Photos from the image-classification dataset "data" in the GitHub repository AIBananaVision/Banana-Vision-Resnet152. Its 3 classes are: black sigatoka, fusarium wilt, healthy.

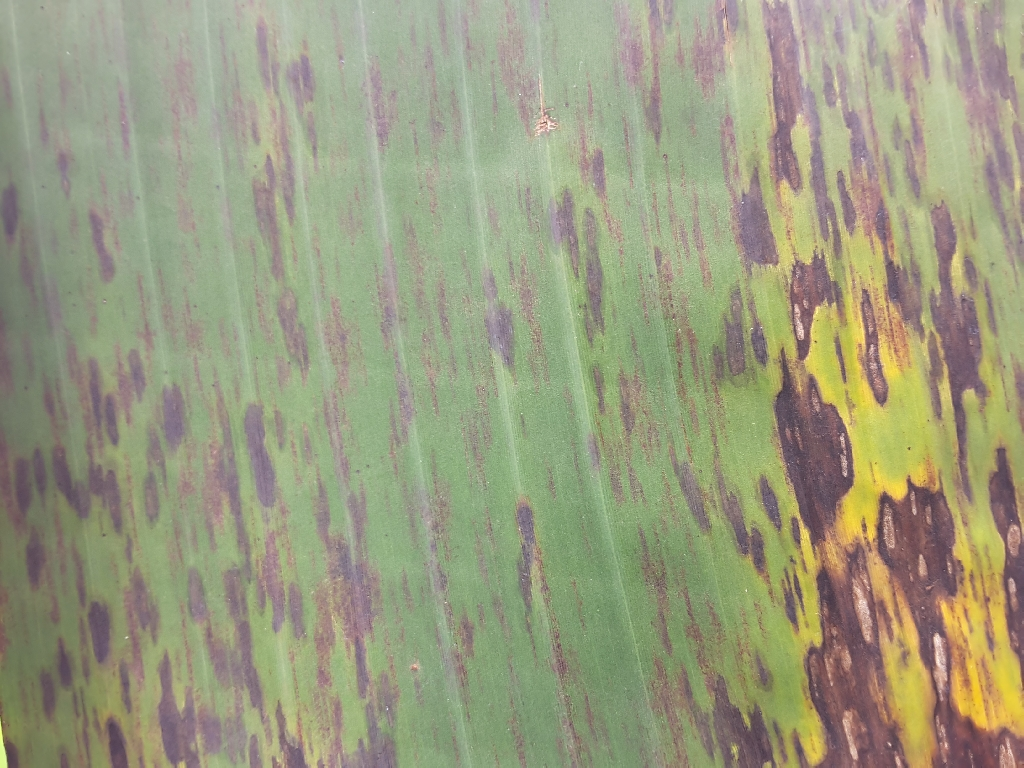
Label: black sigatoka

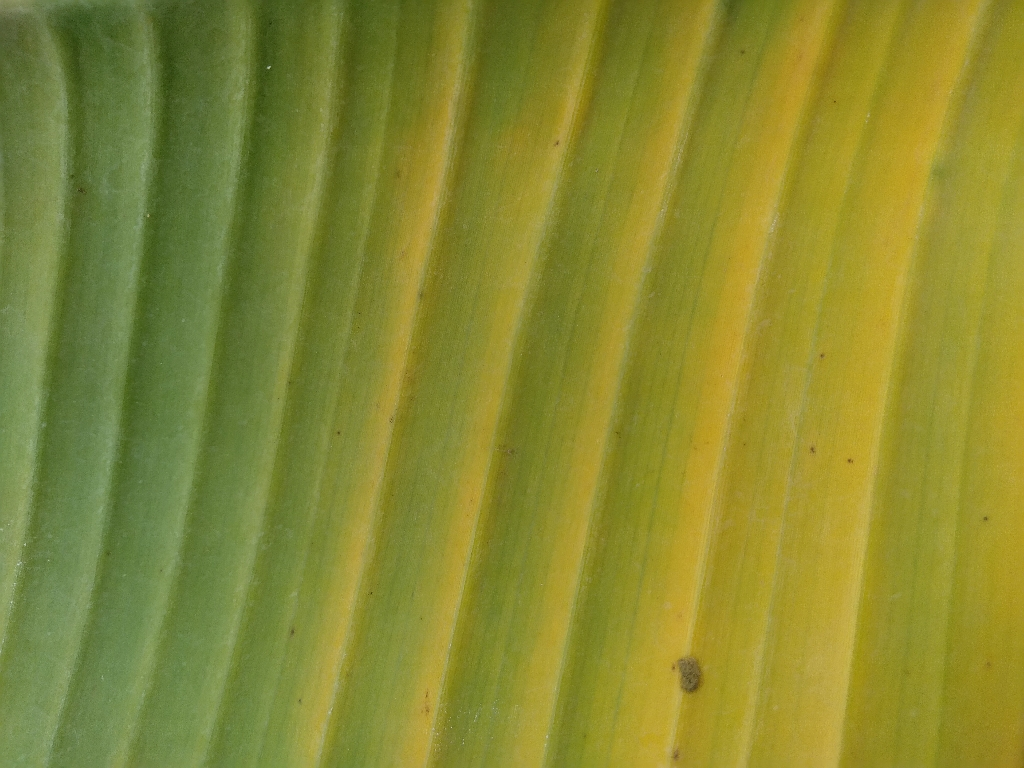
Label: fusarium wilt

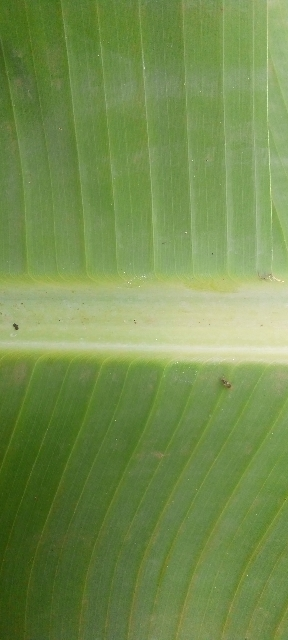
Label: healthy

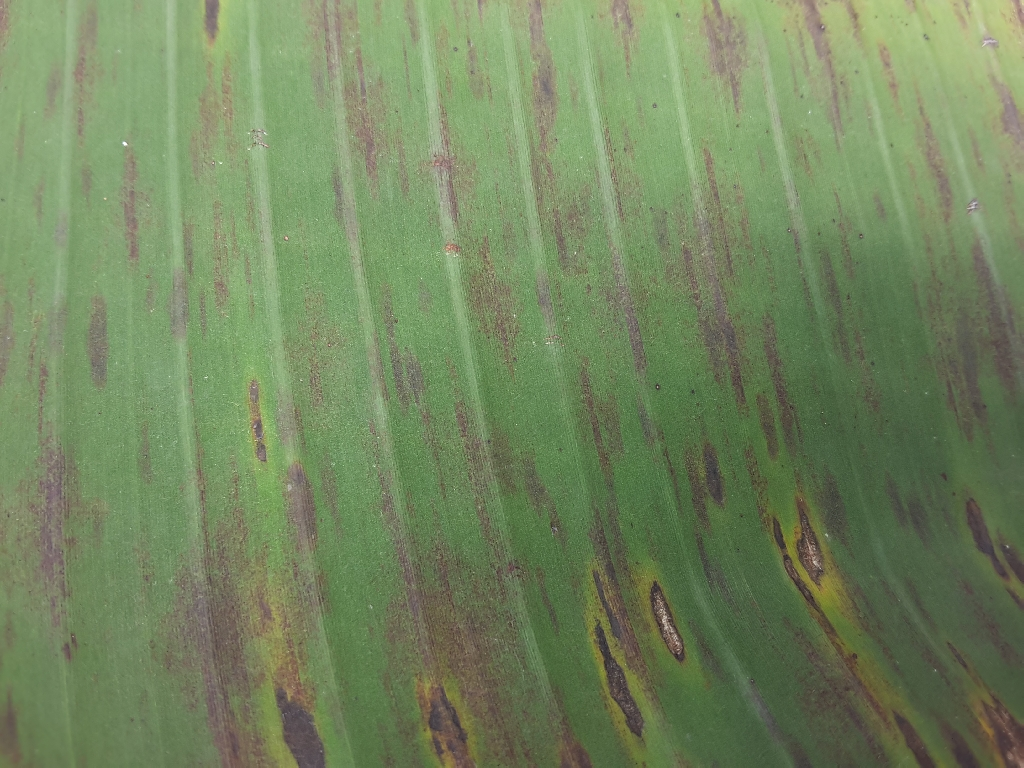
Label: black sigatoka

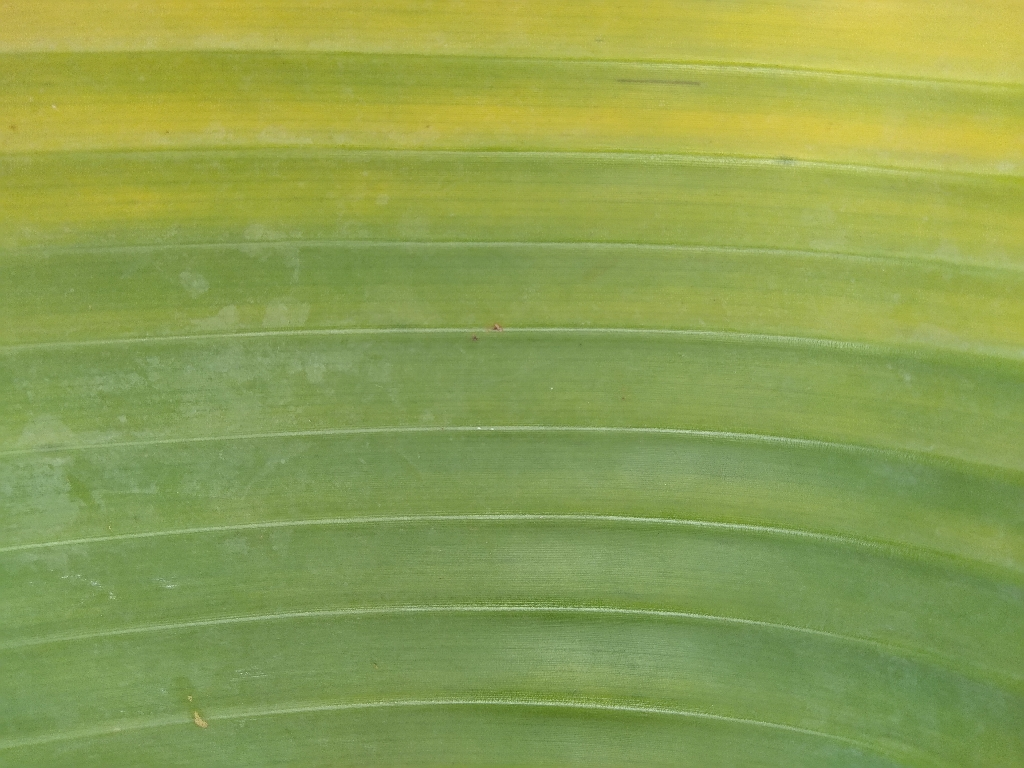
Label: fusarium wilt

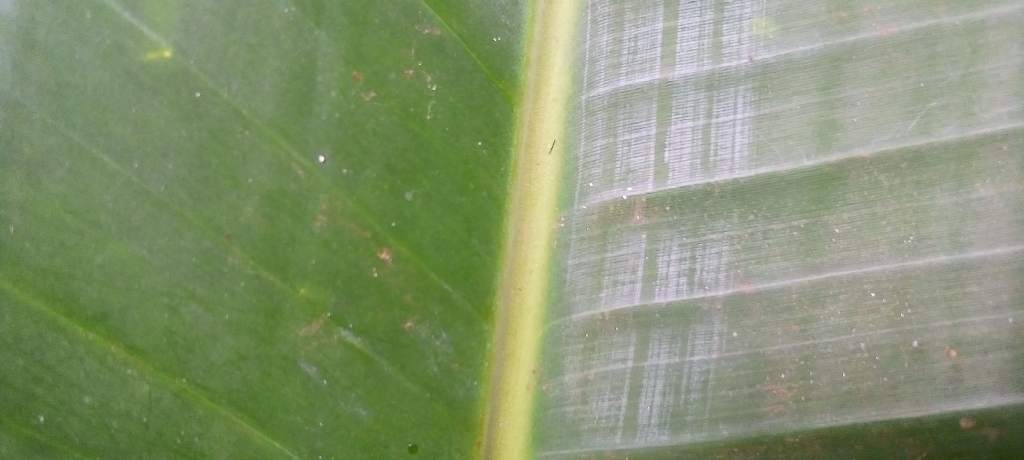
Label: healthy
